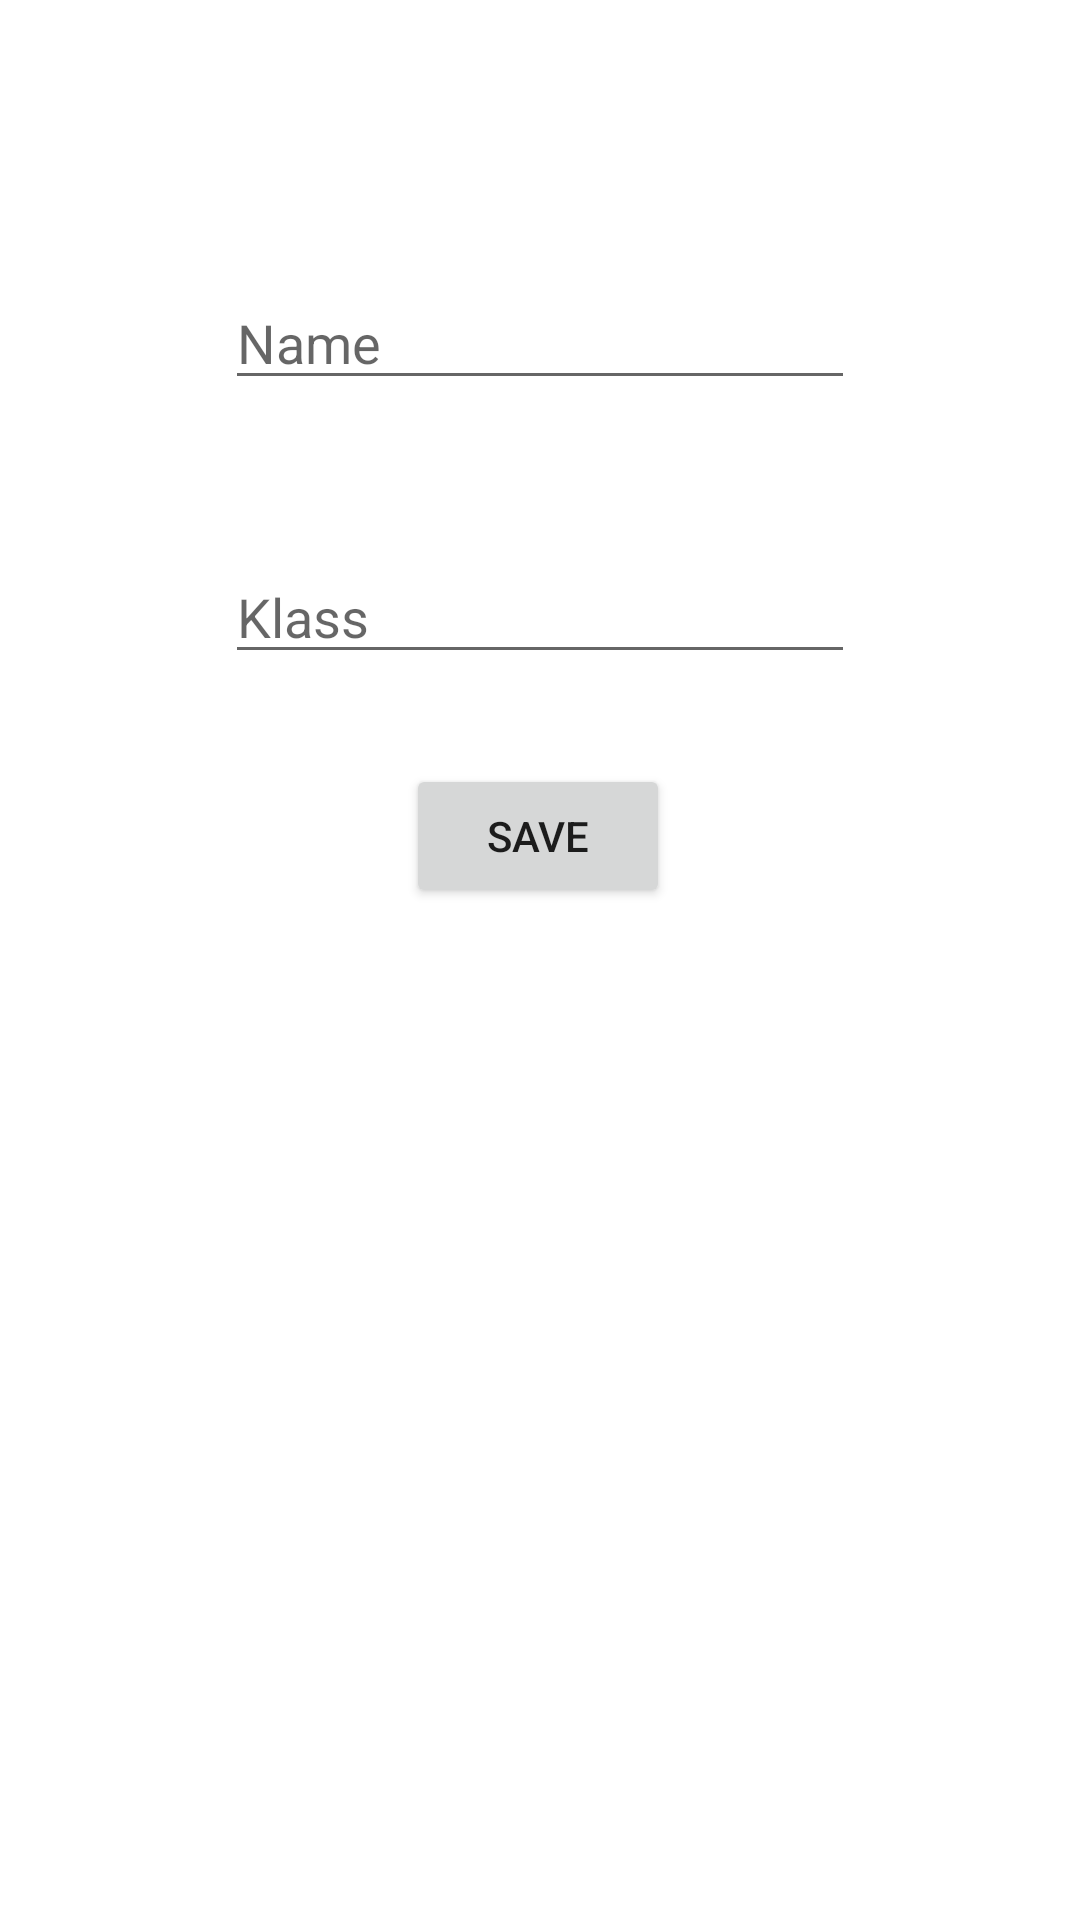

Reconstruct the res/layout file that produces this screen, plus the resources it refers to.
<!-- AndroidManifest.xml: application theme Theme.AttendenceList -->
<!-- res/layout/activity_create_and_edit_student.xml -->
<?xml version="1.0" encoding="utf-8"?>
<androidx.constraintlayout.widget.ConstraintLayout xmlns:android="http://schemas.android.com/apk/res/android"
    xmlns:app="http://schemas.android.com/apk/res-auto"
    xmlns:tools="http://schemas.android.com/tools"
    android:layout_width="match_parent"
    android:layout_height="match_parent"
    tools:context=".CreateAndEditStudentActivity">

    <EditText
        android:id="@+id/nameEditText"
        android:layout_width="wrap_content"
        android:layout_height="wrap_content"
        android:layout_marginTop="92dp"
        android:ems="10"
        android:hint="Name"
        android:inputType="textPersonName"
        app:layout_constraintEnd_toEndOf="parent"
        app:layout_constraintStart_toStartOf="parent"
        app:layout_constraintTop_toTopOf="parent" />

    <EditText
        android:id="@+id/classEditText"
        android:layout_width="wrap_content"
        android:layout_height="wrap_content"
        android:layout_marginTop="50dp"
        android:ems="10"
        android:hint="Klass"
        android:inputType="textPersonName"
        app:layout_constraintEnd_toEndOf="parent"
        app:layout_constraintStart_toStartOf="parent"
        app:layout_constraintTop_toBottomOf="@+id/nameEditText" />

    <Button
        android:id="@+id/saveButton"
        android:layout_width="wrap_content"
        android:layout_height="wrap_content"
        android:layout_marginTop="30dp"
        android:text="Save"
        app:layout_constraintEnd_toEndOf="parent"
        app:layout_constraintHorizontal_bias="0.498"
        app:layout_constraintStart_toStartOf="parent"
        app:layout_constraintTop_toBottomOf="@+id/classEditText" />
</androidx.constraintlayout.widget.ConstraintLayout>
<!-- resources referenced by this layout -->
<resources>
  <style name="Theme.AttendenceList" parent="Theme.MaterialComponents.DayNight.DarkActionBar">
          
          <item name="colorPrimary">@color/purple_500</item>
          <item name="colorPrimaryVariant">@color/purple_700</item>
          <item name="colorOnPrimary">@color/white</item>
          
          <item name="colorSecondary">@color/teal_200</item>
          <item name="colorSecondaryVariant">@color/teal_700</item>
          <item name="colorOnSecondary">@color/black</item>
          
          <item name="android:statusBarColor">?attr/colorPrimaryVariant</item>
          
      </style>
  <!-- not gathered from this repository: default colours our renderer supplied (Android Studio template values) -->
  <color name="purple_500">#FF6200EE</color>
  <color name="purple_700">#FF3700B3</color>
  <color name="teal_200">#FF03DAC5</color>
  <color name="teal_700">#FF018786</color>
  <color name="black">#FF000000</color>
  <color name="white">#FFFFFFFF</color>
</resources>
